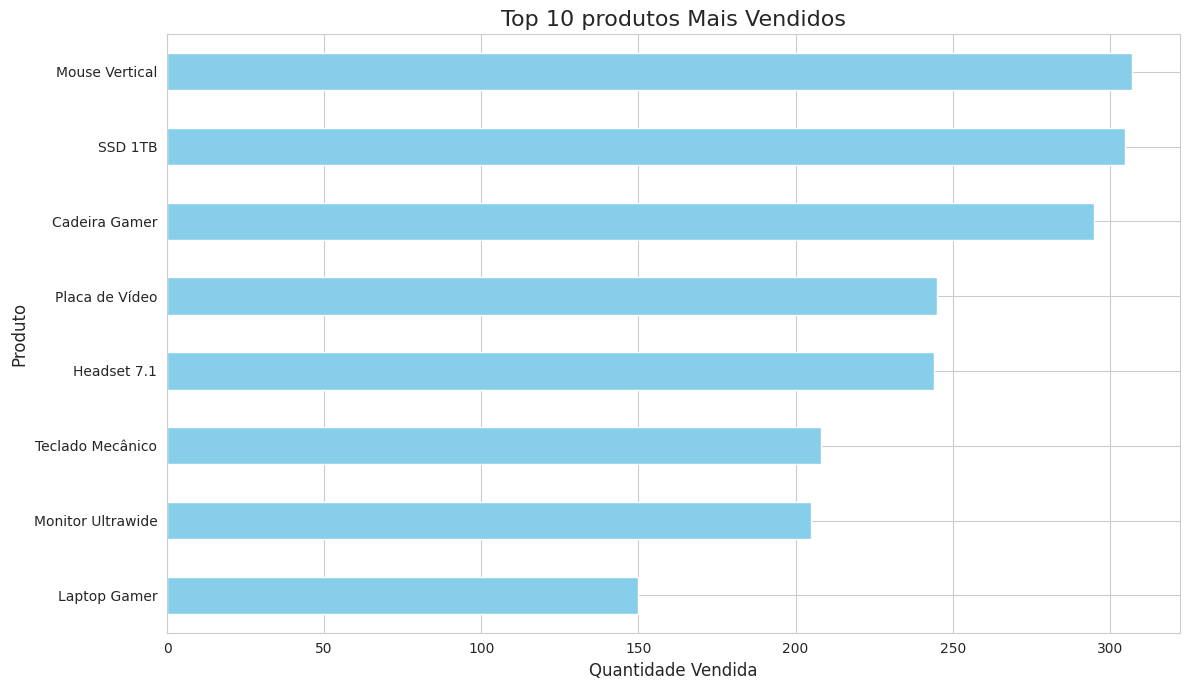
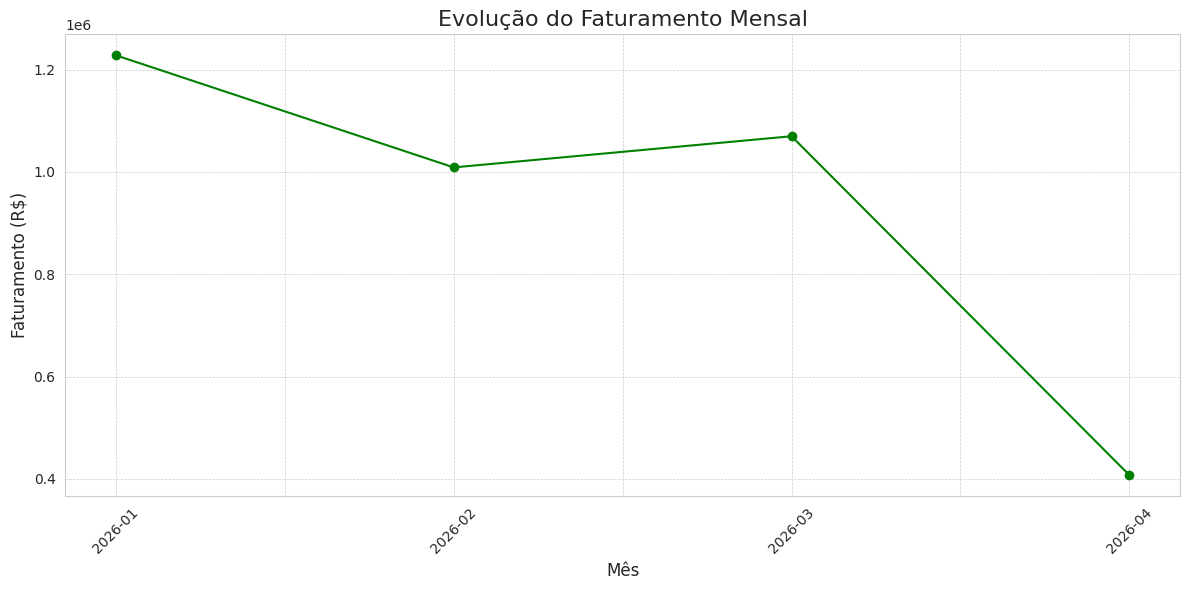
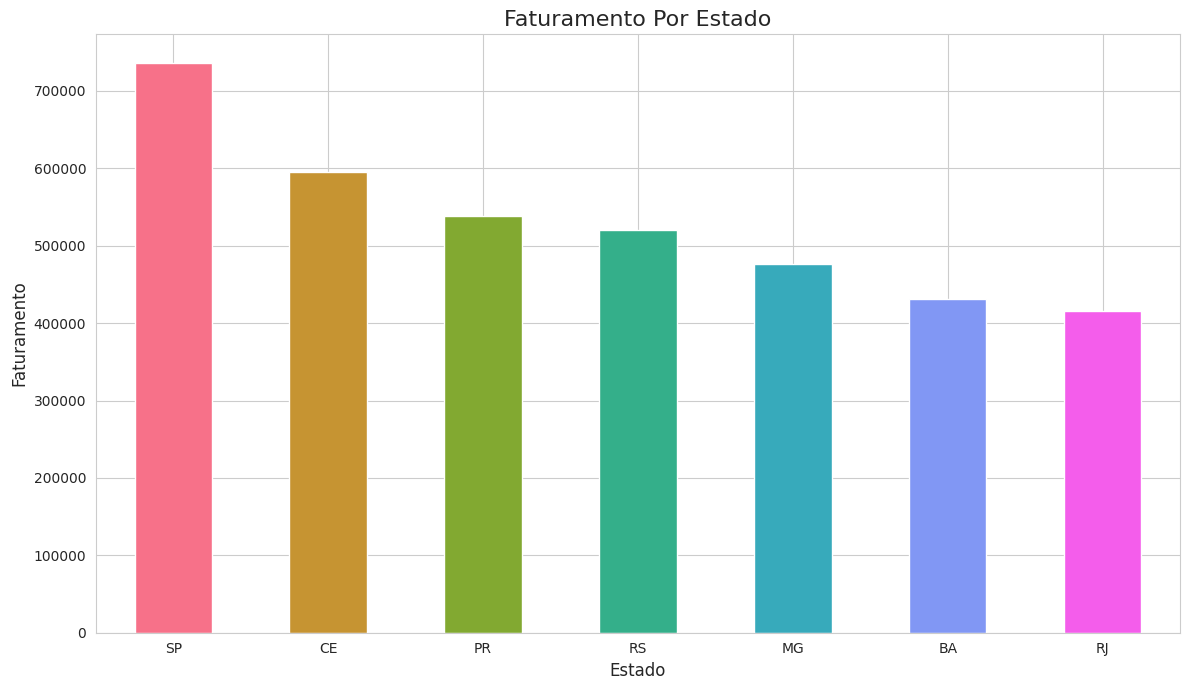
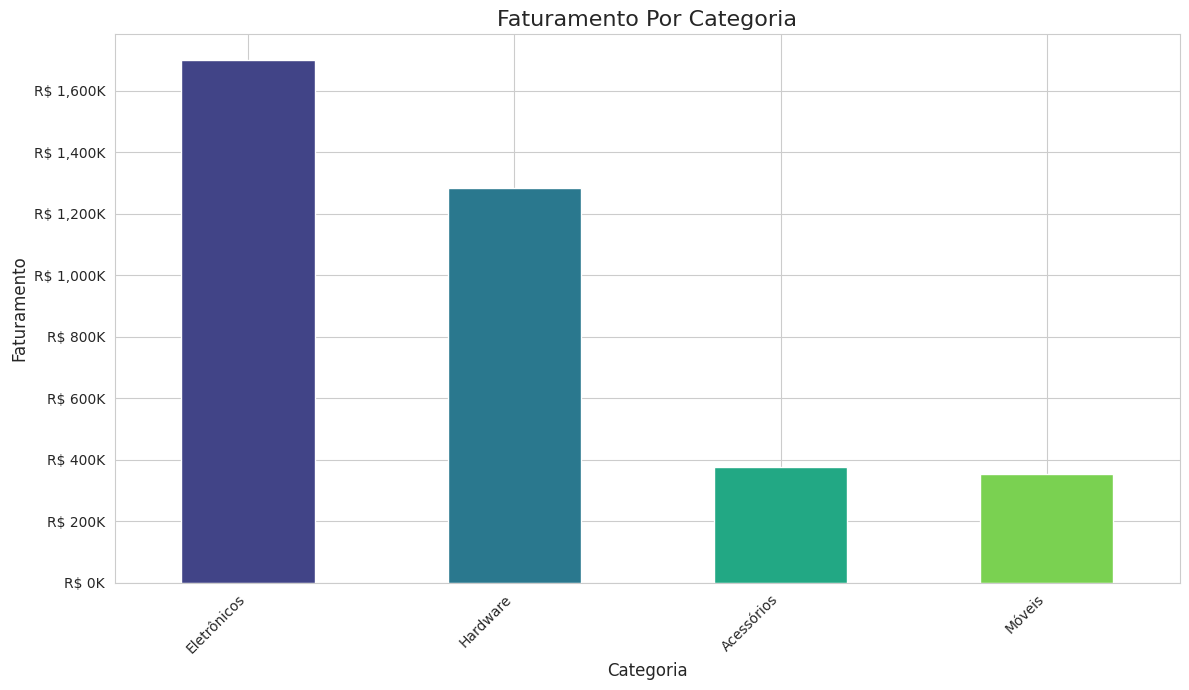

Recreate these plots in Python, in order.
import pandas as pd
import numpy as np
import matplotlib.pyplot as plt
import seaborn as sns
import random
from datetime import datetime, timedelta

#Definição da função para gerar dados ficticios de vendas
def dsa_gera_dados_ficticios(num_registros = 600):
    """
    Gera um DataFrame do Pandas com dados e vendas ficticios
    """

    #Mensagem inicial indicando a quantidade de registros a serem gerados
    print(f"\nIniciando a geração de {num_registros} registros de vendas...")

    #Dicionário com produtos, suas categorias e preços
    produtos = {
        'Laptop Gamer': {'categoria': 'Eletrônicos', 'preco': 7500.00},
        'Mouse Vertical': {'categoria': 'Acessórios', 'preco': 250.00},
        'Teclado Mecânico': {'categoria': 'Acessórios', 'preco': 550.00},
        'Monitor Ultrawide': {'categoria': 'Eletrônicos', 'preco': 2800.00},
        'Cadeira Gamer': {'categoria': 'Móveis', 'preco': 1200.00},
        'Headset 7.1': {'categoria': 'Acessórios', 'preco': 800.00},
        'Placa de Vídeo': {'categoria': 'Hardware', 'preco': 4500.00},
        'SSD 1TB': {'categoria': 'Hardware', 'preco': 600.00}
    }

    #Cria uma lista apenas com os nomes dos produtos
    lista_produtos = list(produtos.keys())

    #Dicionário com cidades e seus respctivos estados
    cidades_estados = {
         'São Paulo': 'SP', 'Rio de Janeiro': 'RJ', 'Belo Horizonte': 'MG',
        'Porto Alegre': 'RS', 'Salvador': 'BA', 'Curitiba': 'PR', 'Fortaleza': 'CE'
    }
    
    #Cria uma lista apenas com os nomes das cidades
    lista_cidades = list(cidades_estados.keys())

    #Lista que armazenará os registros de vendas
    dados_vendas = []

    #Define a data inicial dos pedidos
    data_inicial = datetime(2026, 1, 1)

    #Loop para gerar os registros de vendas
    for i in range(num_registros):

        #Seleciona aleatoriamente um produto
        produto_nome = random.choice(lista_produtos)

        #Seleciona aleatoriamente uma cidade
        cidade = random.choice(lista_cidades)

        #Gera uma quantidade de produtos vendida entre 1 e 7
        quantidade = np.random.randint(1, 8)

        #Calcula a data do pedido a partir da data inicial
        data_pedido = data_inicial + timedelta(days= int(i/5), hours=random.randint(0, 23))

        #Se o produto for mouse ou teclado, aplica um desconto aleatorio de até 10%
        if produto_nome in ['Mouse Vertical', 'Teclado Mecânico']:
            preco_unitario = produtos[produto_nome]['preco'] * np.random.uniform(0.9, 1.0)
        else:
            preco_unitario = produtos[produto_nome]['preco']

        #Adiciona um registro de venda à lista
        dados_vendas.append({
            'ID_Pedido': 1000 + i,
            'Data_Pedido': data_pedido,
            'Nome_Produto': produto_nome,
            'Categoria': produtos[produto_nome]['categoria'],
            'Preco_Unitario': round(preco_unitario, 2),
            'Quantidade': quantidade,
            'ID_Cliente': np.random.randint(100, 150),
            'Cidade': cidade,
            'Estado': cidades_estados[cidade]
        })

    #Mensagem final indicando que a geração terminou
    print("Geração de dados concluida\n")

    #Retorna os dados no formato de DataFrames
    return pd.DataFrame(dados_vendas)

#Gera os dados chamando a função da célula anterior
df_vendas = dsa_gera_dados_ficticios(500)

print(type(df_vendas))

print(df_vendas.shape)

print(f"\n{df_vendas.head()}")
print(f"\n{df_vendas.tail()}")
print(f"\n{df_vendas.info()}")
print(f"\n{df_vendas.describe()}")


#Se a coluna 'Data_Pedido' não estiver como tipo datetime, precisamos fazer a conversão explícita
#A coluna pode ser usada para análise temporal
df_vendas['Data_Pedido'] = pd.to_datetime(df_vendas['Data_Pedido'])

#Engenharia de atributos
#Criando a coluna 'Faturamento' (preço x quantidade)
df_vendas['Faturamento'] = df_vendas['Preco_Unitario'] * df_vendas['Quantidade']

#Usando uma função lambda para criar uma coluna de status de entrega
df_vendas['Status_Entrega'] = df_vendas['Estado'].apply(lambda estado: 'Rápida' if estado in ['SP', 'RJ', 'MG'] else 'Normal')

#Visualizando as informações do DF depois das alterações
print(df_vendas.info())

#Visualizando as informações dos pedidos depois das alterações
print(df_vendas.head())


"""Top 10 Produtos Mais Vendido"""
top_10_produtos = df_vendas.groupby('Nome_Produto')['Quantidade'].sum().sort_values(ascending=False).head(10)

print(top_10_produtos)

#Define um estilo para os gráficos
sns.set_style('whitegrid')

#Cria  afigura e os eixos
plt.figure(figsize = (12, 7))

#Cria gráfico de barras horizontais
top_10_produtos.sort_values(ascending=True).plot(kind='barh', color='skyblue')

#Adicionar títulos e labels
plt.title('Top 10 produtos Mais Vendidos', fontsize=16)
plt.xlabel('Quantidade Vendida', fontsize=12)
plt.ylabel('Produto', fontsize=12)

#Exibe o gráfico
plt.tight_layout()
plt.show()


"""Faturamento Mensal"""
df_vendas['Mês'] = df_vendas['Data_Pedido'].dt.to_period('M')

#Agrupando por mês e soma o faturamento
faturamento_mensal = df_vendas.groupby('Mês')['Faturamento'].sum()
#Converte o indice para string para facilitar a plotagem no gráfico
faturamento_mensal.index = faturamento_mensal.index.strftime('%Y-%m')
#Fortama para duas casas decimais
faturamento_mensal.map('R$ {:,.2f}'.format)

print(faturamento_mensal)

#Criando uma nova figura com tamanho de 12 por 6 polegadas
plt.figure(figsize=(12, 6))
#Plota os dados de faturamento mensal em formato de linha
faturamento_mensal.plot(kind='line', marker='o', linestyle='-', color='green')
#Titulo do gráfico
plt.title('Evolução do Faturamento Mensal', fontsize=16)
plt.xlabel('Mês', fontsize=12)
plt.ylabel('Faturamento (R$)', fontsize=12)
plt.xticks(rotation=45)
plt.grid(True, which='both', linestyle='--', linewidth=.5)

plt.tight_layout()
plt.show()


"""Vendas Por Estado"""
vendas_estado = df_vendas.groupby('Estado')['Faturamento'].sum().sort_values(ascending=False)

#Formata para duas casas decimais
vendas_estado.map('R$ {:,.2f}'.format)

#Cria uma nova figura com tamanho de 12 por 7
plt.figure(figsize=(12, 7))

#Plota os dados de faturamento por estado em formato de gráfico de barras
vendas_estado.plot(kind='bar', color=sns.color_palette('husl', 7))

#Define o título do gráfico com fonte de tamanho 16
plt.title('Faturamento Por Estado', fontsize=16)
plt.xlabel('Estado', fontsize=12)
plt.ylabel('Faturamento', fontsize=12)
plt.xticks(rotation=0)

plt.tight_layout()
plt.show()


"""Faturamento por Categoria"""

faturamento_categoria = df_vendas.groupby('Categoria')['Faturamento'].sum().sort_values(ascending=False)

faturamento_categoria.map('R$ {:,.2f}'.format)

#Importa a função FuncFormatter para formatar os eixos
from matplotlib.ticker import FuncFormatter

faturamento_ordenado = faturamento_categoria.sort_values(ascending=False)

#Cria a Figura e os eixos (ax) com plt.subplots(), o que da mais controle sobre os elementos do gráfico
fig, ax = plt.subplots(figsize=(12, 7))

#Cria uma função para formatar os numeros
#Esta função recebe um valor 'y' e o transforma em uma string no formato 'R$ XX K'
def formatador_milhares(y, pos):
    return f'R$ {y/1000:,.0f}K'

#Cria o objeto formatador
formatter = FuncFormatter(formatador_milhares)

#Aplica o formatador ao eixo Y (ax.yaxis)
ax.yaxis.set_major_formatter(formatter)

faturamento_ordenado.plot(kind='bar', ax=ax, color=sns.color_palette('viridis', len(faturamento_ordenado)))

ax.set_title('Faturamento Por Categoria', fontsize=16)
ax.set_xlabel('Categoria', fontsize=12)
ax.set_xlabel('Categoria', fontsize=12)
ax.set_ylabel('Faturamento', fontsize=12)

plt.xticks(rotation=45, ha='right')

plt.tight_layout()
plt.show()